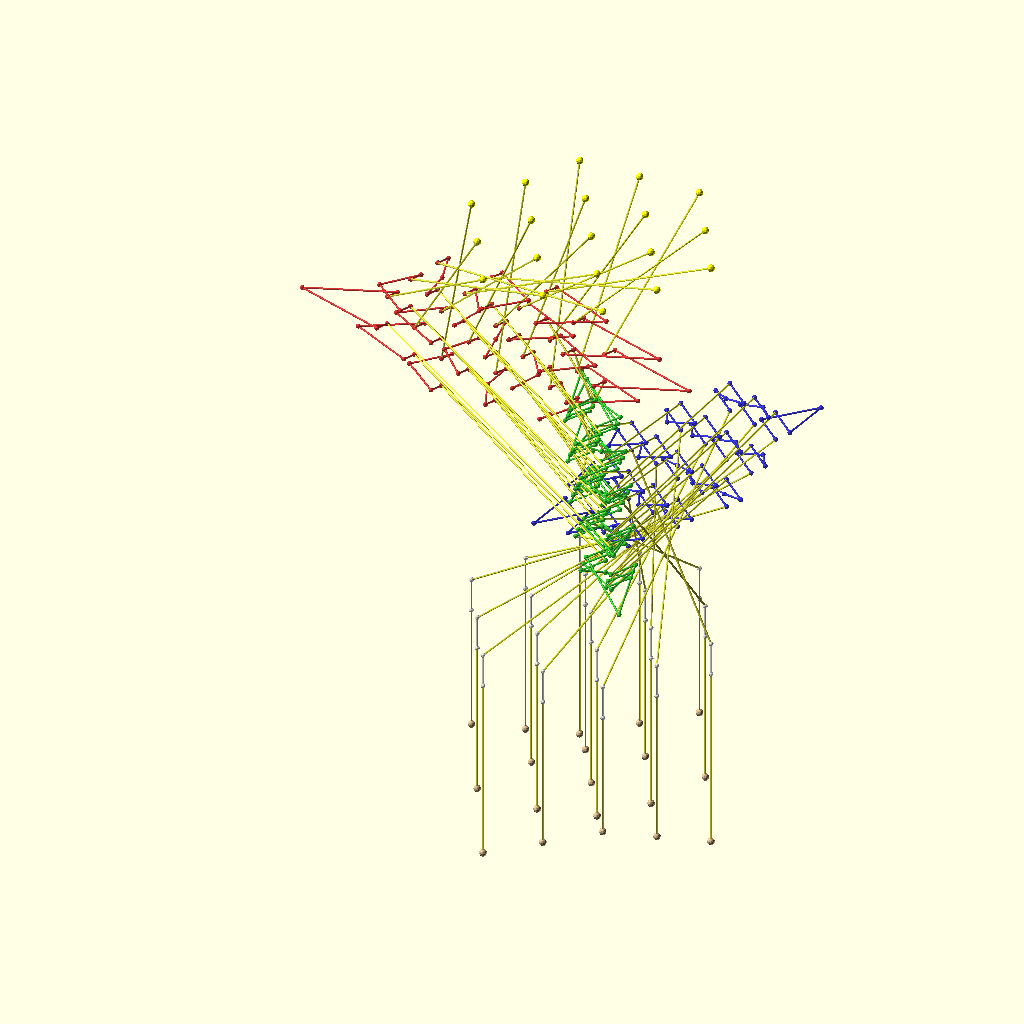
Cell 1: rendered with the file's own defaults.
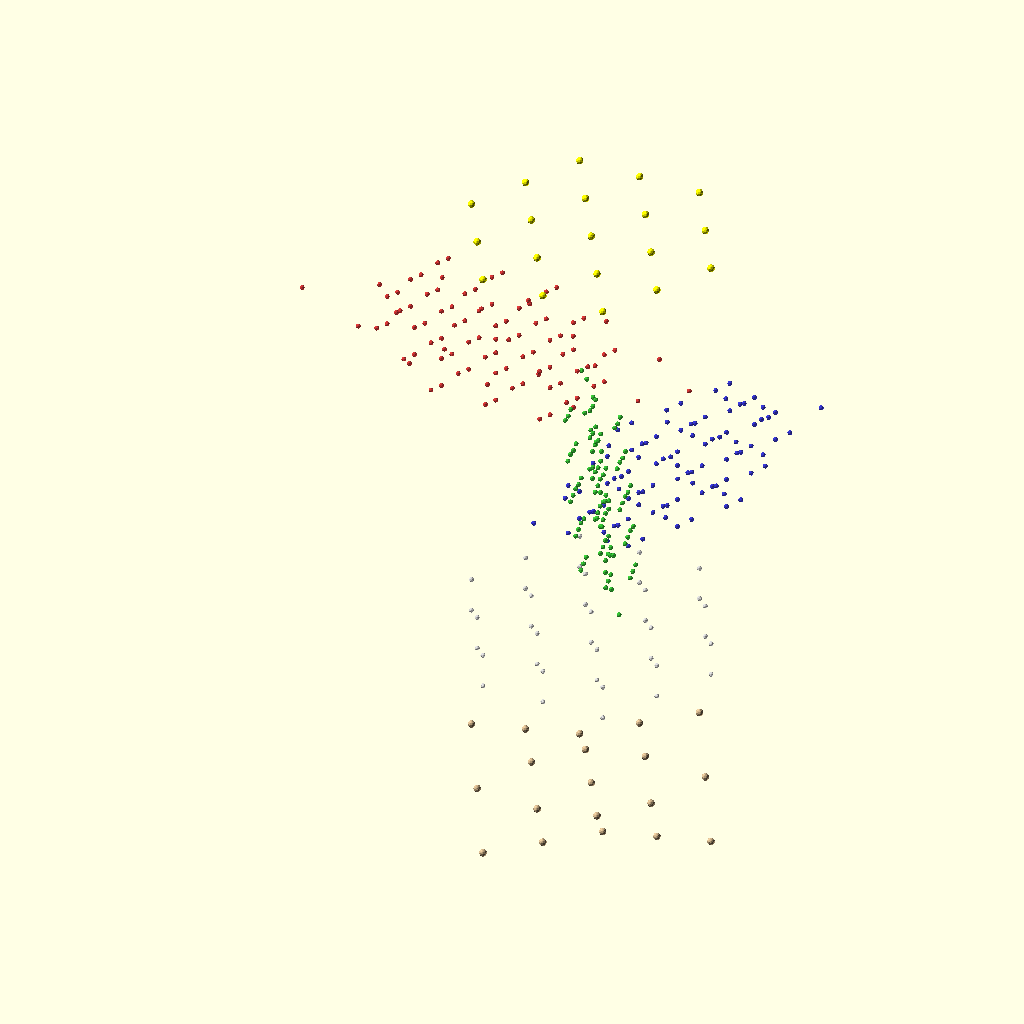
Cell 2: the same model with SHOW_STRING_LINES = false.
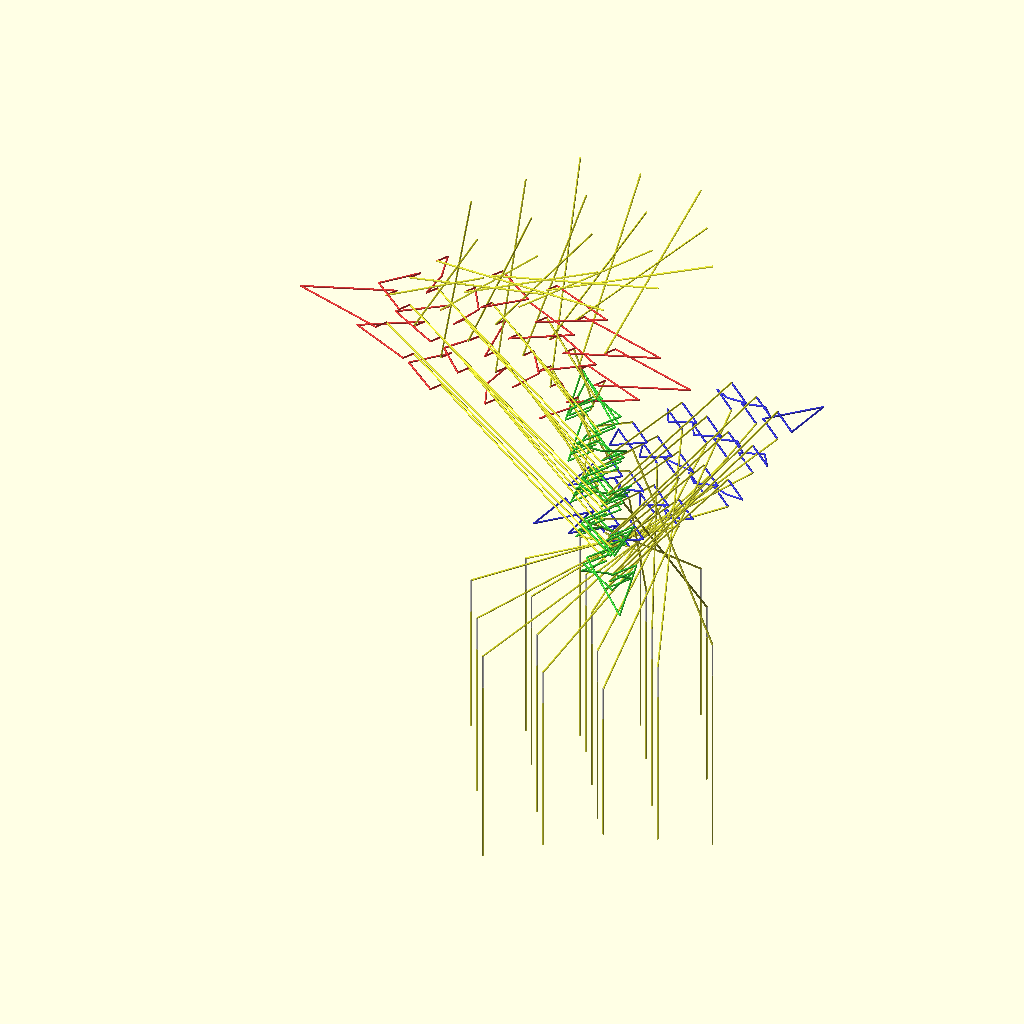
Cell 3: SHOW_CONTACT_PTS = false (everything else at default).
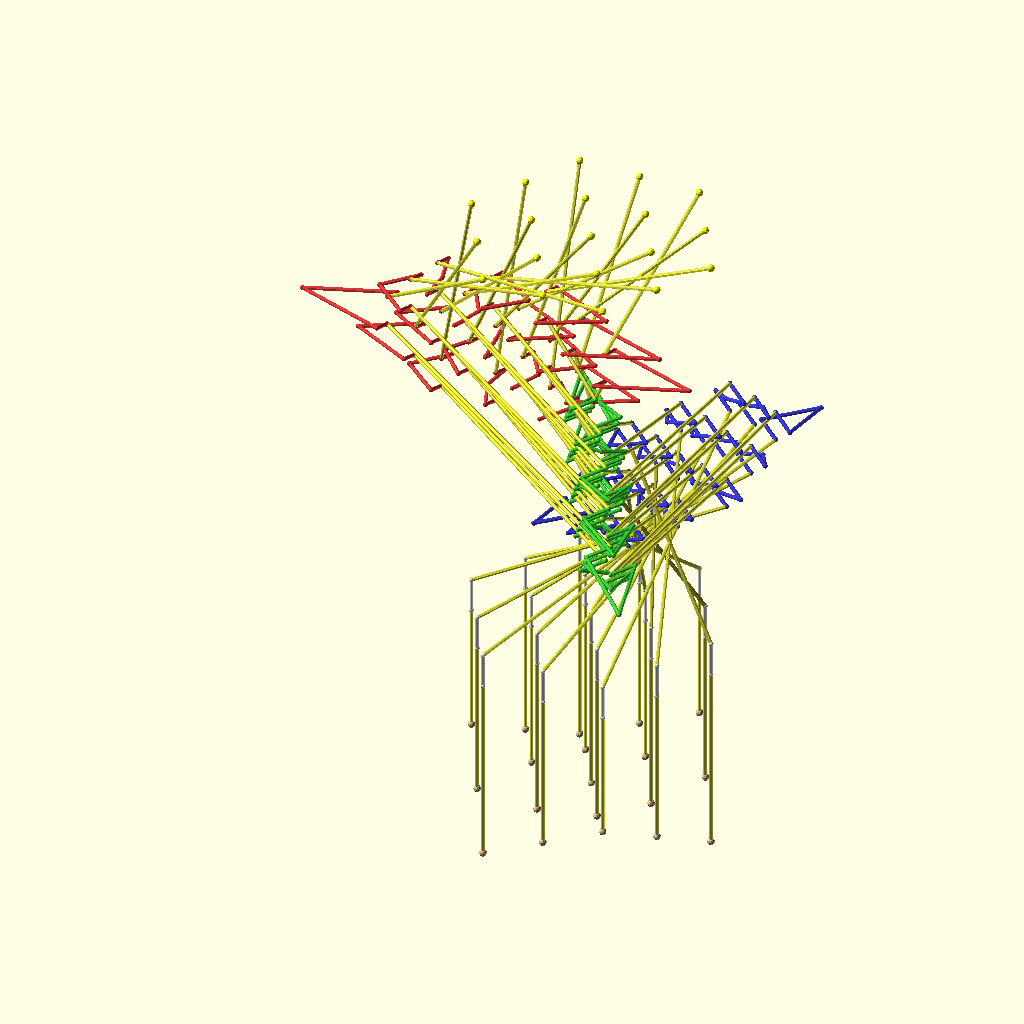
Cell 4 — STRING_VIS_DIA set to 2, the other parameters unchanged.
The same orthographic view direction (rotation 55°, 0°, 25°; colour scheme Cornfield) for every cell, with the view re-fitted per cell, so scale and position can differ between cells.
OpenSCAD source file 3d_design_agent/triple_helix_mvp/Archive/string_routing.scad:
// =========================================================
// STRING ROUTING — Complete Path Visualization (V5-based)
// =========================================================
// Traces ONE or ALL 19 strings through their complete path:
//   Anchor → Tier 1 (0°) → Tier 2 (120°) → Tier 3 (240°)
//   → Guide Plate 1 → Guide Plate 2 → Block
//
// Each string touches 15 points total:
//   [A]     Anchor (fixed above tier 1)
//   --- Tier 1 (0° rotation) ---
//   [T1-H1] Tier 1 top hole (entry through top plate)
//   [T1-R1] Tier 1 redirect_in roller (Y=+FP_ROW_Y in tier frame)
//   [T1-S]  Tier 1 slider pulley (Y=0, displaced by slider strip)
//   [T1-R2] Tier 1 redirect_out roller (Y=-FP_ROW_Y)
//   [T1-H2] Tier 1 bottom hole (exit through bottom plate)
//   --- Tier 2 (120° rotation) ---
//   [T2-H1..H2] same U-detour, rotated 120°
//   --- Tier 3 (240° rotation) ---
//   [T3-H1..H2] same U-detour, rotated 240°
//   [GP1]   Guide plate 1 bushing
//   [GP2]   Guide plate 2 bushing
//   [B]     Block attachment
//
// 9 pulleys per string (3 per tier × 3 tiers):
//   redirect_in + slider + redirect_out per tier
// 2 bushings (guide plates)
//
// Material: 0.5mm braided Dyneema/PE
// Friction: 0.97^9 × 0.995^2 = 75.0%
//
// Color coding:
//   Red    = Tier 1 path segments
//   Green  = Tier 2 path segments
//   Blue   = Tier 3 path segments
//   Yellow = Vertical free segments (anchor, inter-tier, block)
//   White  = Guide plate segments
// =========================================================

include <config.scad>

/* [Visibility] */
SHOW_STRING_LINES = true;
SHOW_CONTACT_PTS  = true;     // spheres at each contact point
SHOW_ANNOTATIONS  = false;    // text labels (slow to render)
SHOW_SINGLE       = -1;       // -1 = all 19 strings, 0-18 = single string

/* [Style] */
STRING_VIS_DIA    = 1.0;      // exaggerated for visibility (actual = 0.5mm)
CONTACT_SPHERE    = 2.5;      // contact point marker diameter
SEGMENT_FN        = 8;        // low $fn for string cylinders (speed)

// Colors per tier
C_TIER1  = [0.9, 0.2, 0.2, 0.8];    // Red
C_TIER2  = [0.2, 0.8, 0.2, 0.8];    // Green
C_TIER3  = [0.2, 0.2, 0.9, 0.8];    // Blue
C_VERT   = [0.9, 0.9, 0.2, 0.8];    // Yellow (vertical)
C_GPLATE = [0.95, 0.95, 0.95, 0.8]; // White (guide plate)

// =========================================================
// STANDALONE RENDER
// =========================================================
string_routing_assembly(anim_t());


// =========================================================
// STRING ROUTING ASSEMBLY
// =========================================================

module string_routing_assembly(t = 0) {
    positions = hex_grid(HEX_RINGS, BLOCK_SPACING);

    // === Z REFERENCE POSITIONS ===
    // Tier centers (matching matrix_stack.scad: tier_idx 0 at top, 2 at bottom)
    // tier_z = (1 - tier_idx) * TIER_PITCH
    tier_zs = [for (idx = [0:2]) (1 - idx) * TIER_PITCH];
    // tier_zs[0] = +TIER_PITCH (top tier)
    // tier_zs[1] = 0 (middle tier)
    // tier_zs[2] = -TIER_PITCH (bottom tier)

    // Anchor Z (above top of tier 1)
    anchor_z = tier_zs[0] + TIER_ENVELOPE_H / 2 + 40;

    // Guide plate positions (below tier 3)
    gp1_z = tier_zs[2] - TIER_ENVELOPE_H / 2 - POST_MATRIX_GAP;
    gp2_z = gp1_z - GUIDE_PLATE_THICK - GUIDE_PLATE_GAP;

    // Block Z (below guide plates — nominal hanging position)
    block_base_z = gp2_z - GUIDE_PLATE_THICK - 80;

    for (i = [0 : len(positions) - 1]) {
        if (SHOW_SINGLE == -1 || SHOW_SINGLE == i) {
            pos = positions[i];  // block hex grid position [x, y]

            // Block wave displacement
            dz = block_disp(pos, t);

            // Which channel and position within that channel?
            ch = block_channel(i);
            pos_in_ch = block_pos_in_channel(i);

            // Fixed pulley X position (used for entry/exit holes and redirect pulleys)
            fp_x = block_fp_x(i);

            // Slider pulley X (at rest)
            sp_x_rest = block_sp_x(i);

            // === BUILD CONTACT POINTS FOR EACH TIER ===

            // [A] Anchor — directly above block hex center
            pt_A = [pos[0], pos[1], anchor_z];

            // Tier contact points (5 per tier: H1, R1, S, R2, H2)
            t1_pts = tier_string_points(
                ch, fp_x, sp_x_rest, pos_in_ch,
                tier_zs[0], TIER_ANGLES[0],
                slider_disp(pos, 0, t)
            );
            t2_pts = tier_string_points(
                ch, fp_x, sp_x_rest, pos_in_ch,
                tier_zs[1], TIER_ANGLES[1],
                slider_disp(pos, 1, t)
            );
            t3_pts = tier_string_points(
                ch, fp_x, sp_x_rest, pos_in_ch,
                tier_zs[2], TIER_ANGLES[2],
                slider_disp(pos, 2, t)
            );

            // [GP1] Guide plate 1 — at block hex position
            pt_GP1 = [pos[0], pos[1], gp1_z];

            // [GP2] Guide plate 2
            pt_GP2 = [pos[0], pos[1], gp2_z];

            // [B] Block top
            pt_B = [pos[0], pos[1], block_base_z + dz];

            // === DRAW STRING SEGMENTS ===

            if (SHOW_STRING_LINES) {
                // Anchor → Tier 1 entry (vertical free segment)
                color(C_VERT) string_seg(pt_A, t1_pts[0]);

                // Tier 1 U-detour (5 points → 4 segments)
                color(C_TIER1) {
                    string_seg(t1_pts[0], t1_pts[1]);  // H1 → R1
                    string_seg(t1_pts[1], t1_pts[2]);  // R1 → S (slider)
                    string_seg(t1_pts[2], t1_pts[3]);  // S  → R2
                    string_seg(t1_pts[3], t1_pts[4]);  // R2 → H2
                }

                // Tier 1 exit → Tier 2 entry (inter-tier, angled due to 120° rotation)
                color(C_VERT) string_seg(t1_pts[4], t2_pts[0]);

                // Tier 2 U-detour
                color(C_TIER2) {
                    string_seg(t2_pts[0], t2_pts[1]);
                    string_seg(t2_pts[1], t2_pts[2]);
                    string_seg(t2_pts[2], t2_pts[3]);
                    string_seg(t2_pts[3], t2_pts[4]);
                }

                // Tier 2 exit → Tier 3 entry
                color(C_VERT) string_seg(t2_pts[4], t3_pts[0]);

                // Tier 3 U-detour
                color(C_TIER3) {
                    string_seg(t3_pts[0], t3_pts[1]);
                    string_seg(t3_pts[1], t3_pts[2]);
                    string_seg(t3_pts[2], t3_pts[3]);
                    string_seg(t3_pts[3], t3_pts[4]);
                }

                // Tier 3 exit → Guide plate 1
                color(C_VERT) string_seg(t3_pts[4], pt_GP1);

                // Guide plate 1 → Guide plate 2
                color(C_GPLATE) string_seg(pt_GP1, pt_GP2);

                // Guide plate 2 → Block
                color(C_VERT) string_seg(pt_GP2, pt_B);
            }

            // === CONTACT POINT MARKERS ===
            if (SHOW_CONTACT_PTS) {
                // Anchor
                color([1, 1, 0]) translate(pt_A) sphere(d = CONTACT_SPHERE * 1.5, $fn = 12);

                // Tier 1 points
                for (p = t1_pts) color(C_TIER1) translate(p) sphere(d = CONTACT_SPHERE, $fn = 10);

                // Tier 2 points
                for (p = t2_pts) color(C_TIER2) translate(p) sphere(d = CONTACT_SPHERE, $fn = 10);

                // Tier 3 points
                for (p = t3_pts) color(C_TIER3) translate(p) sphere(d = CONTACT_SPHERE, $fn = 10);

                // Guide plates
                color(C_GPLATE) {
                    translate(pt_GP1) sphere(d = CONTACT_SPHERE, $fn = 10);
                    translate(pt_GP2) sphere(d = CONTACT_SPHERE, $fn = 10);
                }

                // Block
                color(C_BLOCK) translate(pt_B) sphere(d = CONTACT_SPHERE * 1.5, $fn = 12);
            }
        }
    }

    echo(str("=== STRING ROUTING ==="));
    echo(str("Strings: ", NUM_BLOCKS));
    echo(str("Contact points per string: 15 (anchor + 5×3 tiers + 2 guide + block)"));
    echo(str("Pulleys per string: ", PULLEYS_PER_STRING));
    echo(str("Bushings per string: ", BUSHINGS_PER_STRING));
    echo(str("Friction efficiency: ", round(FRICTION_EFF * 1000) / 10, "%"));
    echo(str("Material: 0.5mm braided Dyneema/PE"));
    echo(str("Anchor Z: ", anchor_z, "mm"));
    echo(str("Guide plate 1 Z: ", gp1_z, "mm"));
    echo(str("Guide plate 2 Z: ", gp2_z, "mm"));
    echo(str("Block base Z: ", block_base_z, "mm"));
}


// =========================================================
// TIER STRING POINTS
// =========================================================
// Returns 5 contact points [H1, R1, S, R2, H2] for one string
// through one tier, in world coordinates.
//
// ch          = channel index (0-4)
// fp_x        = fixed pulley X in tier-local frame
// sp_x_rest   = slider pulley X at rest in tier-local frame
// pos_in_ch   = pulley position within channel
// tier_center_z = Z center of this tier in world
// tier_angle  = rotation angle of this tier (0°, 120°, 240°)
// slide_disp  = slider displacement for this tier/block
//
// V5 tier-local coordinate system (before rotate([90,0,0])):
//   X = along channels (slider travel direction)
//   Y = housing depth
//   Z = stacking direction (vertical)
//
// After V5's rotate([90,0,0]) and our tier rotation:
//   tier_angle rotates the entire tier around world Z.
//   Channel Z in V5 code → vertical Z in world.
//   X in V5 code stays as radial from center.
//   Y in V5 code (housing depth) → perpendicular to slider direction.

function tier_string_points(ch, fp_x, sp_x_rest, pos_in_ch,
                            tier_center_z, tier_angle, slide_disp) =
    let(
        // Channel vertical position within tier (from V5: (ch-2)*STACK_OFFSET)
        ch_z_offset = (ch - 2) * STACK_OFFSET,

        // Z positions of the 5 contact points within this tier
        // Top of channel: ch_z_offset + CH_GAPS[ch]/2
        // Bottom of channel: ch_z_offset - CH_GAPS[ch]/2
        // Wall above: + WALL_THICKNESS
        // Redirect_in at upper quarter, slider at center, redirect_out at lower quarter
        half_gap = CH_GAPS[ch] / 2,
        z_H1  = tier_center_z + ch_z_offset + half_gap + WALL_THICKNESS,  // top plate surface
        z_R1  = tier_center_z + ch_z_offset + half_gap * 0.5,  // upper quarter
        z_S   = tier_center_z + ch_z_offset,                    // center (slider)
        z_R2  = tier_center_z + ch_z_offset - half_gap * 0.5,  // lower quarter
        z_H2  = tier_center_z + ch_z_offset - half_gap - WALL_THICKNESS,  // bottom plate

        // Local XY positions (tier frame):
        //   Entry/exit holes: (fp_x, 0) — directly above/below the fixed pulleys
        //   Redirect_in: (fp_x, +FP_ROW_Y) — upper row fixed pulley
        //   Slider: (sp_x_rest + slide_disp, 0) — slider moves along X
        //   Redirect_out: (fp_x, -FP_ROW_Y) — lower row fixed pulley
        h1_local = [fp_x, 0],
        r1_local = [fp_x, FP_ROW_Y],
        s_local  = [sp_x_rest + slide_disp, 0],
        r2_local = [fp_x, -FP_ROW_Y],
        h2_local = [fp_x, 0],

        // Rotate all XY positions by tier_angle around Z
        ca = cos(tier_angle),
        sa = sin(tier_angle),

        h1_rot = [h1_local[0]*ca - h1_local[1]*sa, h1_local[0]*sa + h1_local[1]*ca],
        r1_rot = [r1_local[0]*ca - r1_local[1]*sa, r1_local[0]*sa + r1_local[1]*ca],
        s_rot  = [s_local[0]*ca  - s_local[1]*sa,  s_local[0]*sa  + s_local[1]*ca],
        r2_rot = [r2_local[0]*ca - r2_local[1]*sa, r2_local[0]*sa + r2_local[1]*ca],
        h2_rot = [h2_local[0]*ca - h2_local[1]*sa, h2_local[0]*sa + h2_local[1]*ca]
    )
    [
        [h1_rot[0], h1_rot[1], z_H1],
        [r1_rot[0], r1_rot[1], z_R1],
        [s_rot[0],  s_rot[1],  z_S],
        [r2_rot[0], r2_rot[1], z_R2],
        [h2_rot[0], h2_rot[1], z_H2]
    ];


// =========================================================
// STRING SEGMENT — Hull of Two Spheres
// =========================================================
// Creates a tapered cylinder between two 3D points.
// Uses hull() of two spheres for reliable arbitrary-angle connections.

module string_seg(p1, p2) {
    hull() {
        translate(p1) sphere(d = STRING_VIS_DIA, $fn = SEGMENT_FN);
        translate(p2) sphere(d = STRING_VIS_DIA, $fn = SEGMENT_FN);
    }
}


// =========================================================
// VERIFICATION
// =========================================================

// Test path length for block 0 through all 3 tiers
_test_ch = block_channel(0);
_test_fp_x = block_fp_x(0);
_test_sp_x = block_sp_x(0);

// Tier 1 at rest (t=0, slide_disp=0)
_t1_test = tier_string_points(_test_ch, _test_fp_x, _test_sp_x, 0,
                               TIER_PITCH, 0, 0);
_t1_path = norm(_t1_test[0] - _t1_test[1]) +
           norm(_t1_test[1] - _t1_test[2]) +
           norm(_t1_test[2] - _t1_test[3]) +
           norm(_t1_test[3] - _t1_test[4]);

echo(str("=== STRING PATH LENGTHS (block 0, at rest) ==="));
echo(str("Single tier U-detour path: ~", round(_t1_path * 10) / 10, "mm"));
echo(str("Three tiers (approx): ~", round(_t1_path * 3 * 10) / 10, "mm"));
echo(str("Estimated total per string: ~",
    round((_t1_path * 3 + 40 + 2 * TIER_PITCH + POST_MATRIX_GAP +
           GUIDE_PLATE_GAP + 80) * 10) / 10, "mm"));
echo(str("Block 0 → channel ", _test_ch, ", position ", block_pos_in_channel(0)));
echo(str("Block 0 FP_X=", _test_fp_x, " SP_X=", _test_sp_x));
Parameter table extracted from the source (name, type, default, range or options):
SHOW_STRING_LINES: bool, default true
SHOW_CONTACT_PTS: bool, default true
SHOW_ANNOTATIONS: bool, default false
SHOW_SINGLE: number, default -1
STRING_VIS_DIA: number, default 1
CONTACT_SPHERE: number, default 2.5
SEGMENT_FN: number, default 8
C_TIER1: vector, default [0.9, 0.2, 0.2, 0.8]
C_TIER2: vector, default [0.2, 0.8, 0.2, 0.8]
C_TIER3: vector, default [0.2, 0.2, 0.9, 0.8]
C_VERT: vector, default [0.9, 0.9, 0.2, 0.8]
C_GPLATE: vector, default [0.95, 0.95, 0.95, 0.8]
